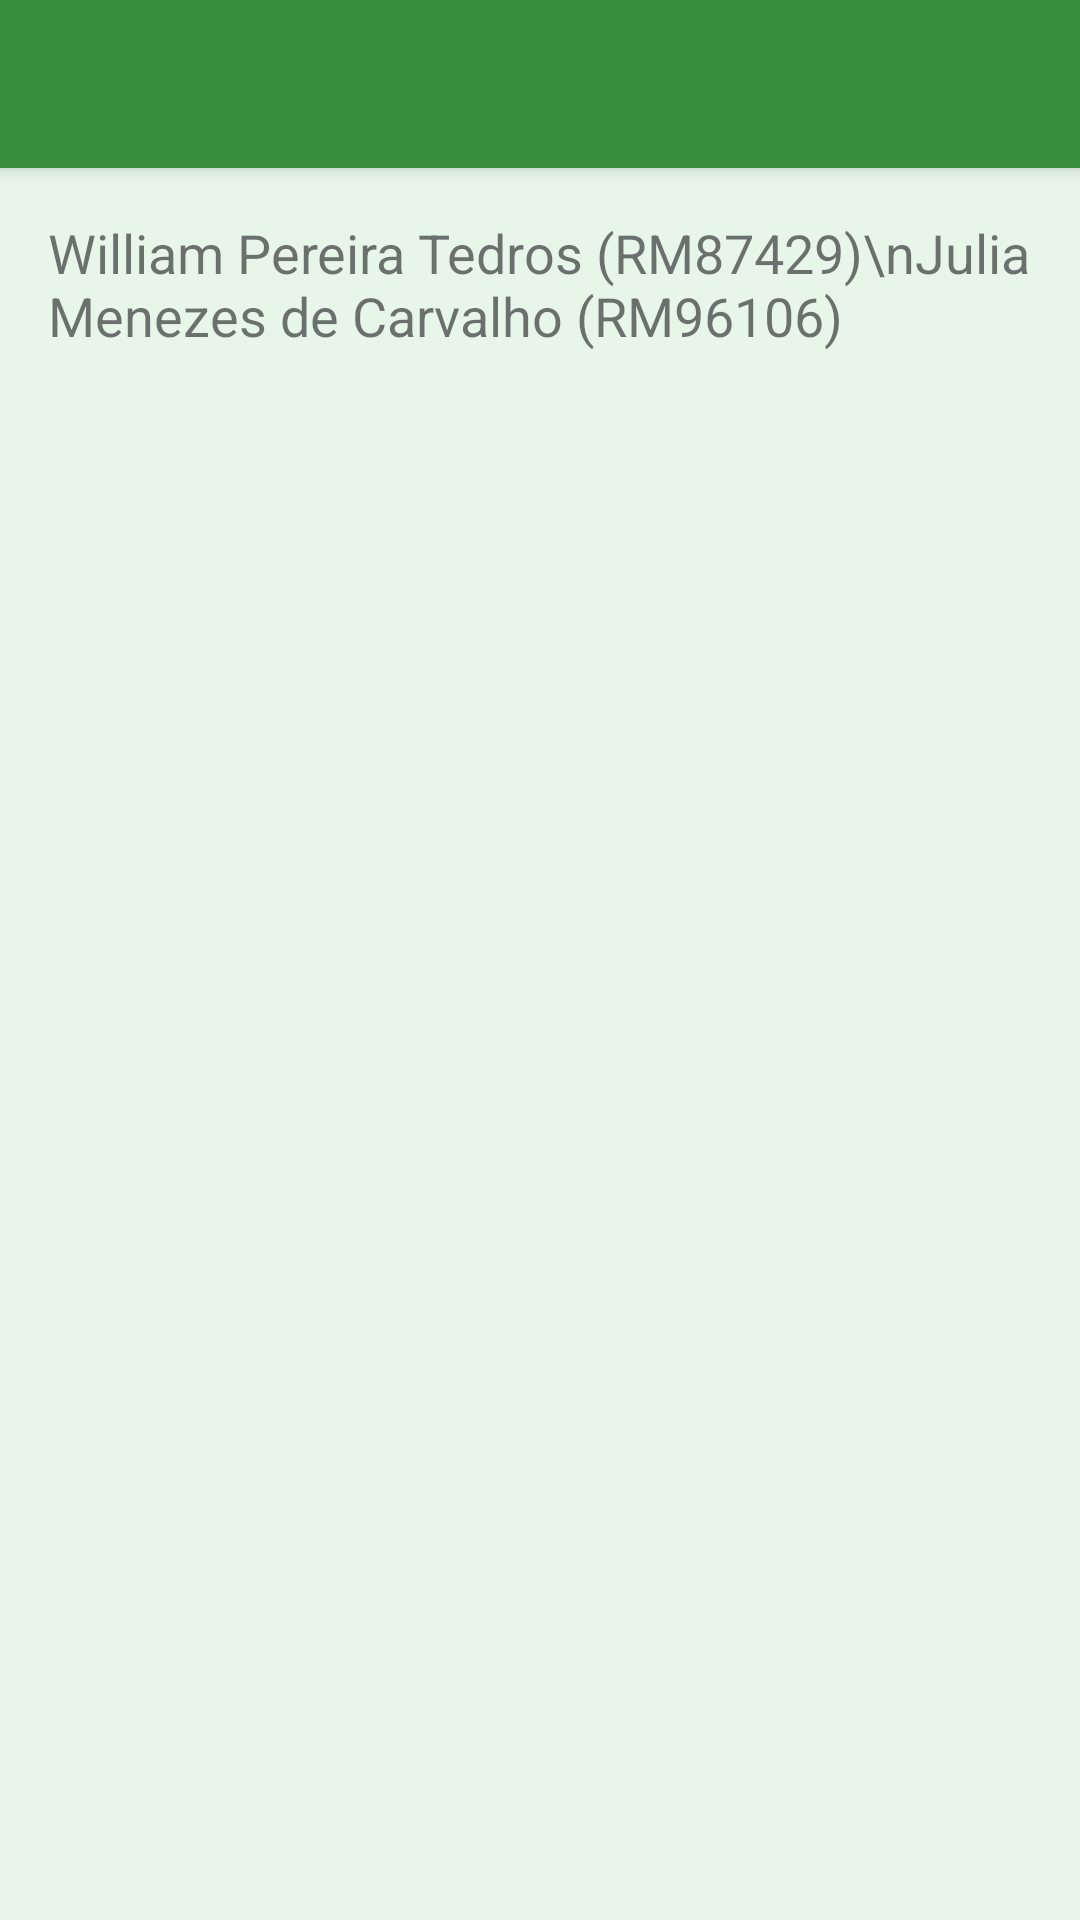

This screen was rendered from an Android layout file. Write that file and the resources it references.
<!-- AndroidManifest.xml: application theme Theme.EnergiaVerde -->
<!-- res/layout/activity_team.xml -->
<?xml version="1.0" encoding="utf-8"?>
<androidx.coordinatorlayout.widget.CoordinatorLayout
    xmlns:android="http://schemas.android.com/apk/res/android"
    xmlns:app="http://schemas.android.com/apk/res-auto"
    android:layout_width="match_parent"
    android:layout_height="match_parent">

    <LinearLayout
        android:layout_width="match_parent"
        android:layout_height="match_parent"
        android:orientation="vertical">

        
        <androidx.appcompat.widget.Toolbar
            android:id="@+id/toolbar"
            android:layout_width="match_parent"
            android:layout_height="?attr/actionBarSize"
            android:background="?attr/colorPrimary"
            android:elevation="4dp"
            app:titleTextColor="@color/colorOnPrimary" />

        
        <TextView
            android:id="@+id/teamInfo"
            android:layout_width="match_parent"
            android:layout_height="match_parent"
            android:padding="16dp"
            android:text="William Pereira Tedros (RM87429)\nJulia Menezes de Carvalho (RM96106)"
            android:textSize="18sp" />
    </LinearLayout>

</androidx.coordinatorlayout.widget.CoordinatorLayout>
<!-- resources referenced by this layout -->
<resources>
  <color name="colorOnPrimary">#FFFFFF</color>
  <style name="Theme.EnergiaVerde" parent="Theme.MaterialComponents.DayNight.NoActionBar">
          
          <item name="colorPrimary">@color/colorPrimary</item>
          <item name="colorPrimaryVariant">@color/colorPrimaryVariant</item>
          <item name="colorOnPrimary">@color/colorOnPrimary</item>
  
          
          <item name="colorSecondary">@color/colorSecondary</item>
          <item name="colorSecondaryVariant">@color/colorSecondaryVariant</item>
          <item name="colorOnSecondary">@color/colorOnSecondary</item>
  
          
          <item name="android:windowBackground">@color/colorBackground</item>
          <item name="colorAccent">@color/colorAccent</item>
          <item name="android:textColorPrimary">@android:color/black</item>
          <item name="android:textColorSecondary">@android:color/darker_gray</item>
      </style>
  <color name="colorPrimary">#388E3C</color>
  <color name="colorPrimaryVariant">#2C6B2F</color>
  <color name="colorSecondary">#8BC34A</color>
  <color name="colorSecondaryVariant">#7CB342</color>
  <color name="colorOnSecondary">#000000</color>
  <color name="colorBackground">#E8F5E9</color>
  <color name="colorAccent">#FFEB3B</color>
</resources>
